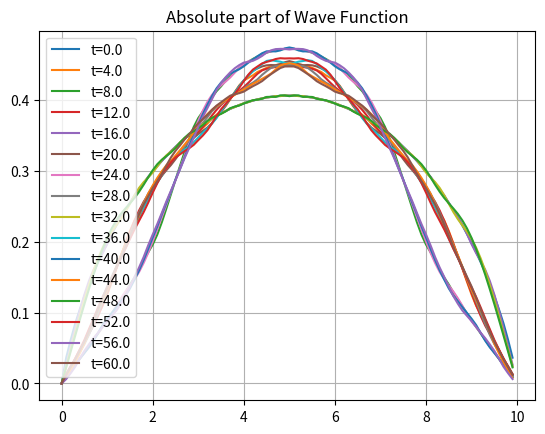

Reproduce this figure in Python.
"""
数值法求解波函数随时间的变化
"""

import numpy as np
import matplotlib.pyplot as plt


def E(n, a):
	return n * n * np.pi * np.pi / (2. * a * a)  # We set m/hbar =1


def psi_f(x, t, a):
	norm = np.sqrt(2/a)
	n_r = np.array(range(1, 100))
	phase = np.exp(-1.j*E(n_r, a)*t)
	out = c(n_r) * norm * np.sin(x*n_r*np.pi/a)*phase
	s = np.sum(out)
	return s


def c(n):
	assert type(n) == np.ndarray, f'{type(n)}'

	cn = 4 * np.sqrt(6) / (n * n * np.pi * np.pi)
	# print(cn)
	cn[n % 2 == 0] = 0
	# print(cn, n)
	return cn


def plot_real():
	# 画实部
	x_r = np.arange(0, 10, 0.01)
	for t in np.arange(0., 65., 8.):
		y_p = [np.real(psi_f(x, t, 10.)) for x in x_r]
		plt.plot(x_r, y_p, label=f't={t}')
	plt.legend()
	plt.title('real part of Wave Function')
	plt.grid(True, which='both')
	plt.show()


def plot_imagenary():
	x_r = np.arange(0, 10, 0.01)
	for t in np.arange(0., 65., 8.):
		y_p = [np.imag(psi_f(x, t, 10.)) for x in x_r]
		plt.plot(x_r, y_p, label="t={}".format(t))
		plt.legend()
		plt.title("Imaginary part of Wave Function")
		plt.xlabel("x")
		plt.ylabel("y")
		plt.grid(True, which='both')
	plt.show()


def plot_abs():
	x_r = np.arange(0, 10, 0.1)
	for t in np.arange(0., 64., 4.):
		y_p = [np.abs(psi_f(x, t, 10.)) for x in x_r]
		plt.plot(x_r, y_p, label="t={}".format(t))
	plt.legend()
	plt.title("Absolute part of Wave Function")
	# plt.xlabel("x")
	# plt.ylabel("y")
	plt.grid(True, which='both')
	plt.show()


def run():
	nl = np.array(range(1, 70000))
	a = c(nl)
	print(a)
	sum = np.sum(c(nl) ** 2)
	print(sum)

	# 画出实部
	# plot_real()
	# plot_imagenary()
	plot_abs()



if __name__ == '__main__':
	run()
